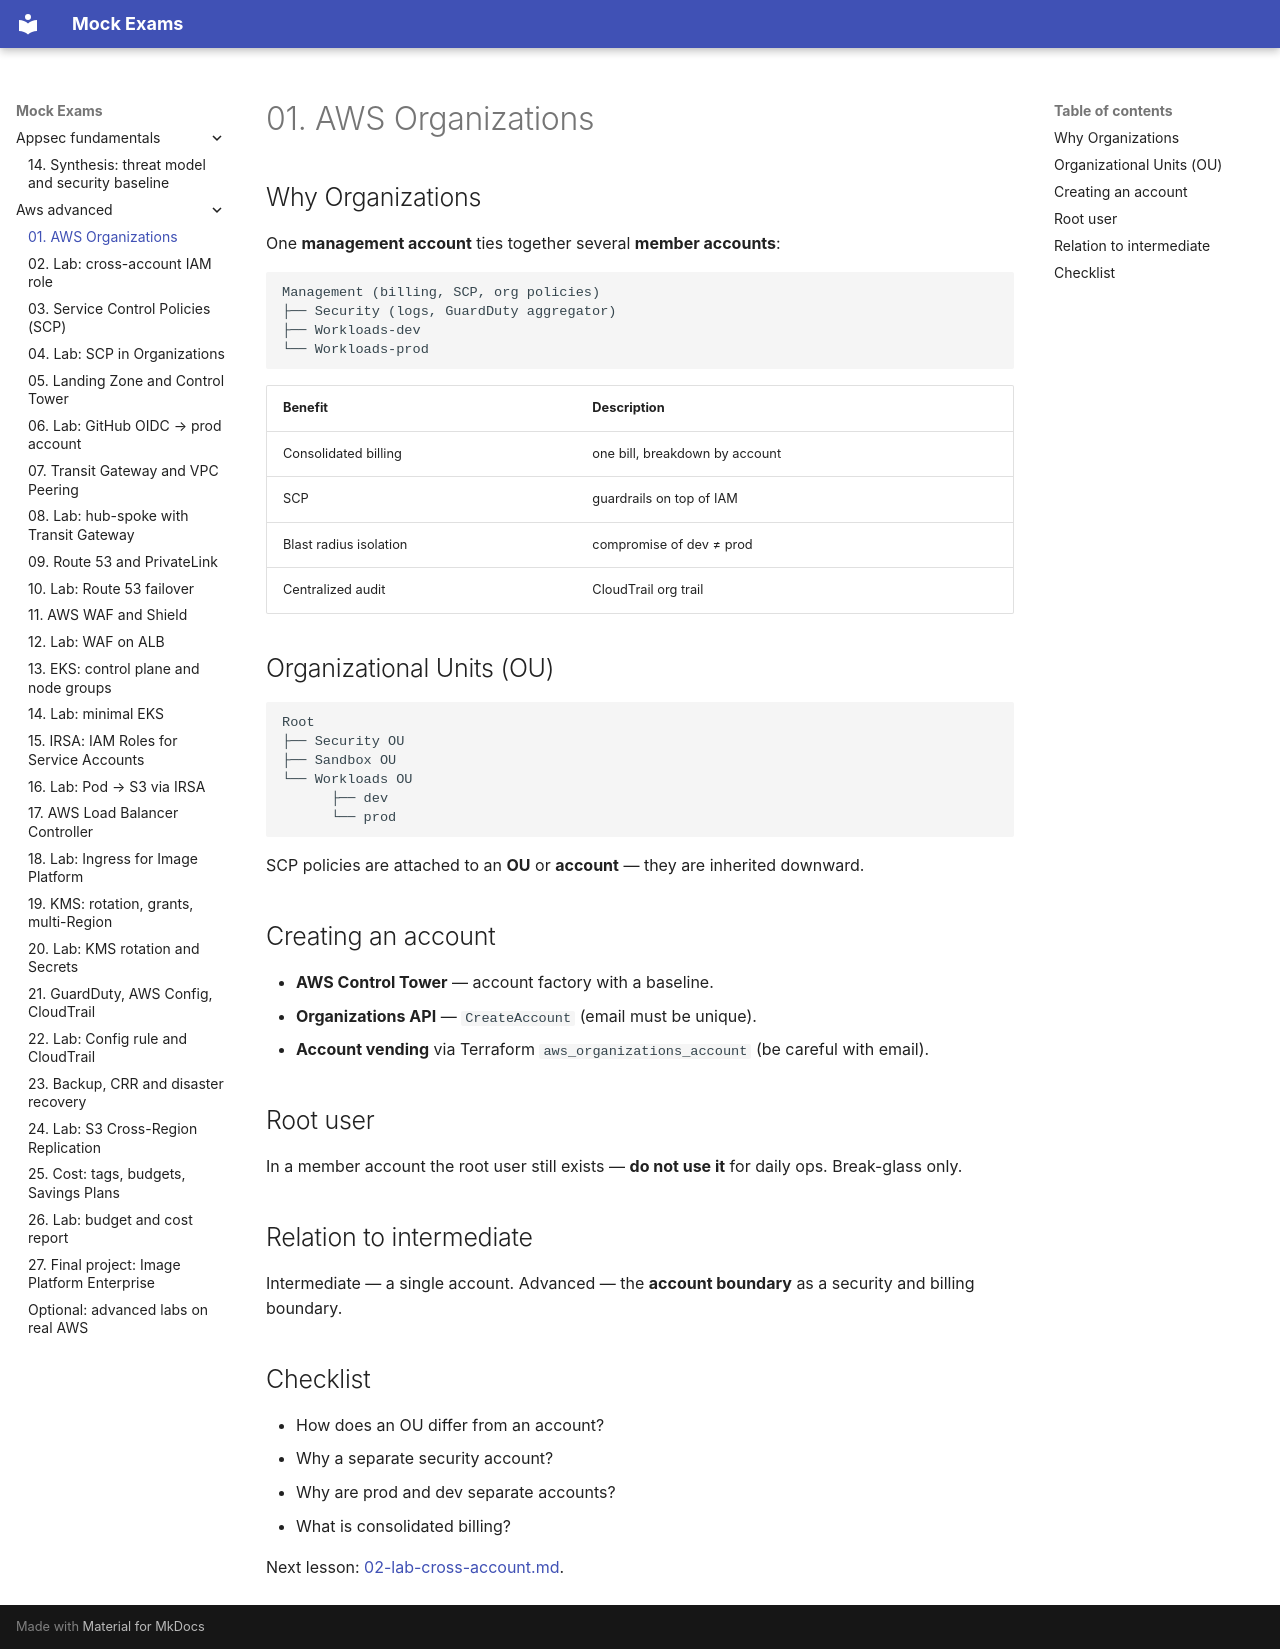

repository: FedorArbuzov/mock-exams · page: aws-advanced/01-organizations/index.html · generator: mkdocs

# 01. AWS Organizations

## Why Organizations

One **management account** ties together several **member accounts**:

```text
Management (billing, SCP, org policies)
├── Security (logs, GuardDuty aggregator)
├── Workloads-dev
└── Workloads-prod
```

| Benefit | Description |
|---|---|
| Consolidated billing | one bill, breakdown by account |
| SCP | guardrails on top of IAM |
| Blast radius isolation | compromise of dev ≠ prod |
| Centralized audit | CloudTrail org trail |

## Organizational Units (OU)

```text
Root
├── Security OU
├── Sandbox OU
└── Workloads OU
      ├── dev
      └── prod
```

SCP policies are attached to an **OU** or **account** — they are inherited downward.

## Creating an account

- **AWS Control Tower** — account factory with a baseline.
- **Organizations API** — `CreateAccount` (email must be unique).
- **Account vending** via Terraform `aws_organizations_account` (be careful with email).

## Root user

In a member account the root user still exists — **do not use it** for daily ops. Break-glass only.

## Relation to intermediate

Intermediate — a single account. Advanced — the **account boundary** as a security and billing boundary.

## Checklist

- How does an OU differ from an account?
- Why a separate security account?
- Why are prod and dev separate accounts?
- What is consolidated billing?

Next lesson: [02-lab-cross-account.md](02-lab-cross-account.md).
